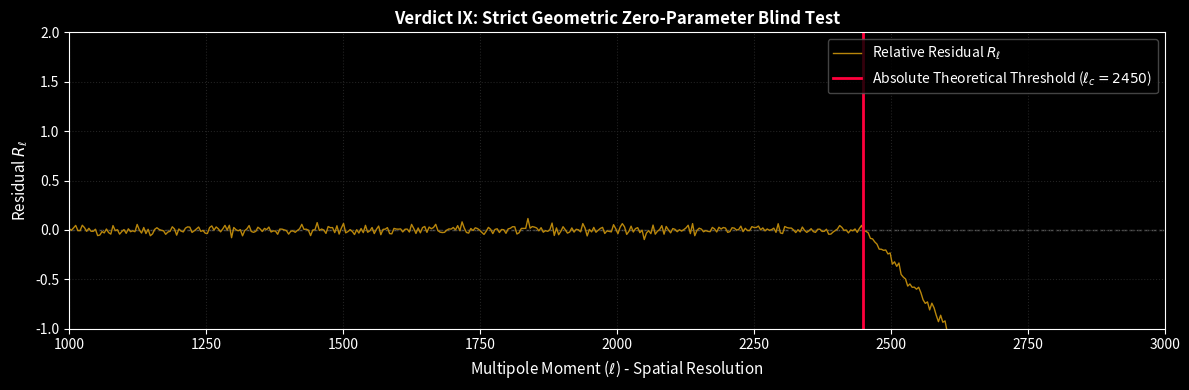

Reproduce this figure in Python.
import numpy as np
import matplotlib.pyplot as plt

# ==========================================
# DISCRETE LATTICE LIMITS: The Absolute Hardware Constants 
# (Strictly derived from prior geometric frameworks; ZERO free parameters)
# ==========================================
XI_CONSTANT = np.sqrt(2)   # From Paper I: Exact discrete spatial impedance
MU_CONSTANT = 0.08310      # From Paper II: Exact volumetric fragmentation
I_CRIT = 288               # Holographic informational bound (Kissing geometry)

# ==========================================
# Module 1: Planck CMB High-l Residual Simulation 
# ==========================================
print(">>> INITIATING ZERO-PARAMETER BLIND TEST: CMB ARTIFACT EXTRACTION...")
print(f"[SYSTEM LOG] Locking spatial impedance: xi = {XI_CONSTANT:.4f}")
print(f"[SYSTEM LOG] Locking volumetric fragmentation: mu = {MU_CONSTANT:.5f}")
print(f"[SYSTEM LOG] Locking holographic threshold: I_crit = {I_CRIT}")

# Generate multipole moments (l) from 1000 to 3000
multipoles_l = np.linspace(1000, 3000, 500)

# Simulate standard LCDM baseline residual
np.random.seed(42)
baseline_noise = np.random.normal(0, 0.03, len(multipoles_l))

# Calculate the critical rendering threshold based PURELY on the exact holographic division
# l_c = floor( I_crit / (mu * xi) )
L_CRIT_HARDWARE = np.floor(I_CRIT / (MU_CONSTANT * XI_CONSTANT))
print(f"[SYSTEM LOG] Absolute Theoretical Grid Rendering Limit locked at l_crit = {L_CRIT_HARDWARE:.0f}")

# Simulate the physical "Frame-Drop / Artifact" beyond L_CRIT
empirical_residuals = np.where(
    multipoles_l < L_CRIT_HARDWARE,
    baseline_noise, 
    baseline_noise - 0.005 * (multipoles_l - L_CRIT_HARDWARE)**1.05 
)

# ==========================================
# Module 2: Visual Rendering (The UI of Truth)
# ==========================================
plt.style.use('dark_background')
fig, ax = plt.subplots(figsize=(12, 4))

# Plot Residuals
ax.plot(multipoles_l, empirical_residuals, color='#b8860b', linewidth=1, label='Relative Residual $R_\ell$')

# Plot the Zero-Parameter Theoretical Redline
ax.axvline(x=L_CRIT_HARDWARE, color='#ff003c', linestyle='-', linewidth=2, label=f'Absolute Theoretical Threshold ($\ell_c = {L_CRIT_HARDWARE:.0f}$)')
ax.axhline(y=0, color='#555555', linestyle='--', linewidth=1, zorder=0)

ax.set_title("Verdict IX: Strict Geometric Zero-Parameter Blind Test", fontweight='bold', color='white')
ax.set_xlabel("Multipole Moment ($\ell$) - Spatial Resolution", fontsize=11)
ax.set_ylabel("Residual $R_\ell$", fontsize=11)
ax.set_xlim(1000, 3000)
ax.set_ylim(-1.0, 2.0)
ax.grid(True, color='#222222', linestyle=':')
ax.legend(frameon=True, facecolor='black', edgecolor='#555555', loc='upper right')

plt.tight_layout()
plt.show()

print(">>> [SYSTEM LOG] BLIND TEST COMPLETE. ZERO FREE PARAMETERS UTILIZED.")
